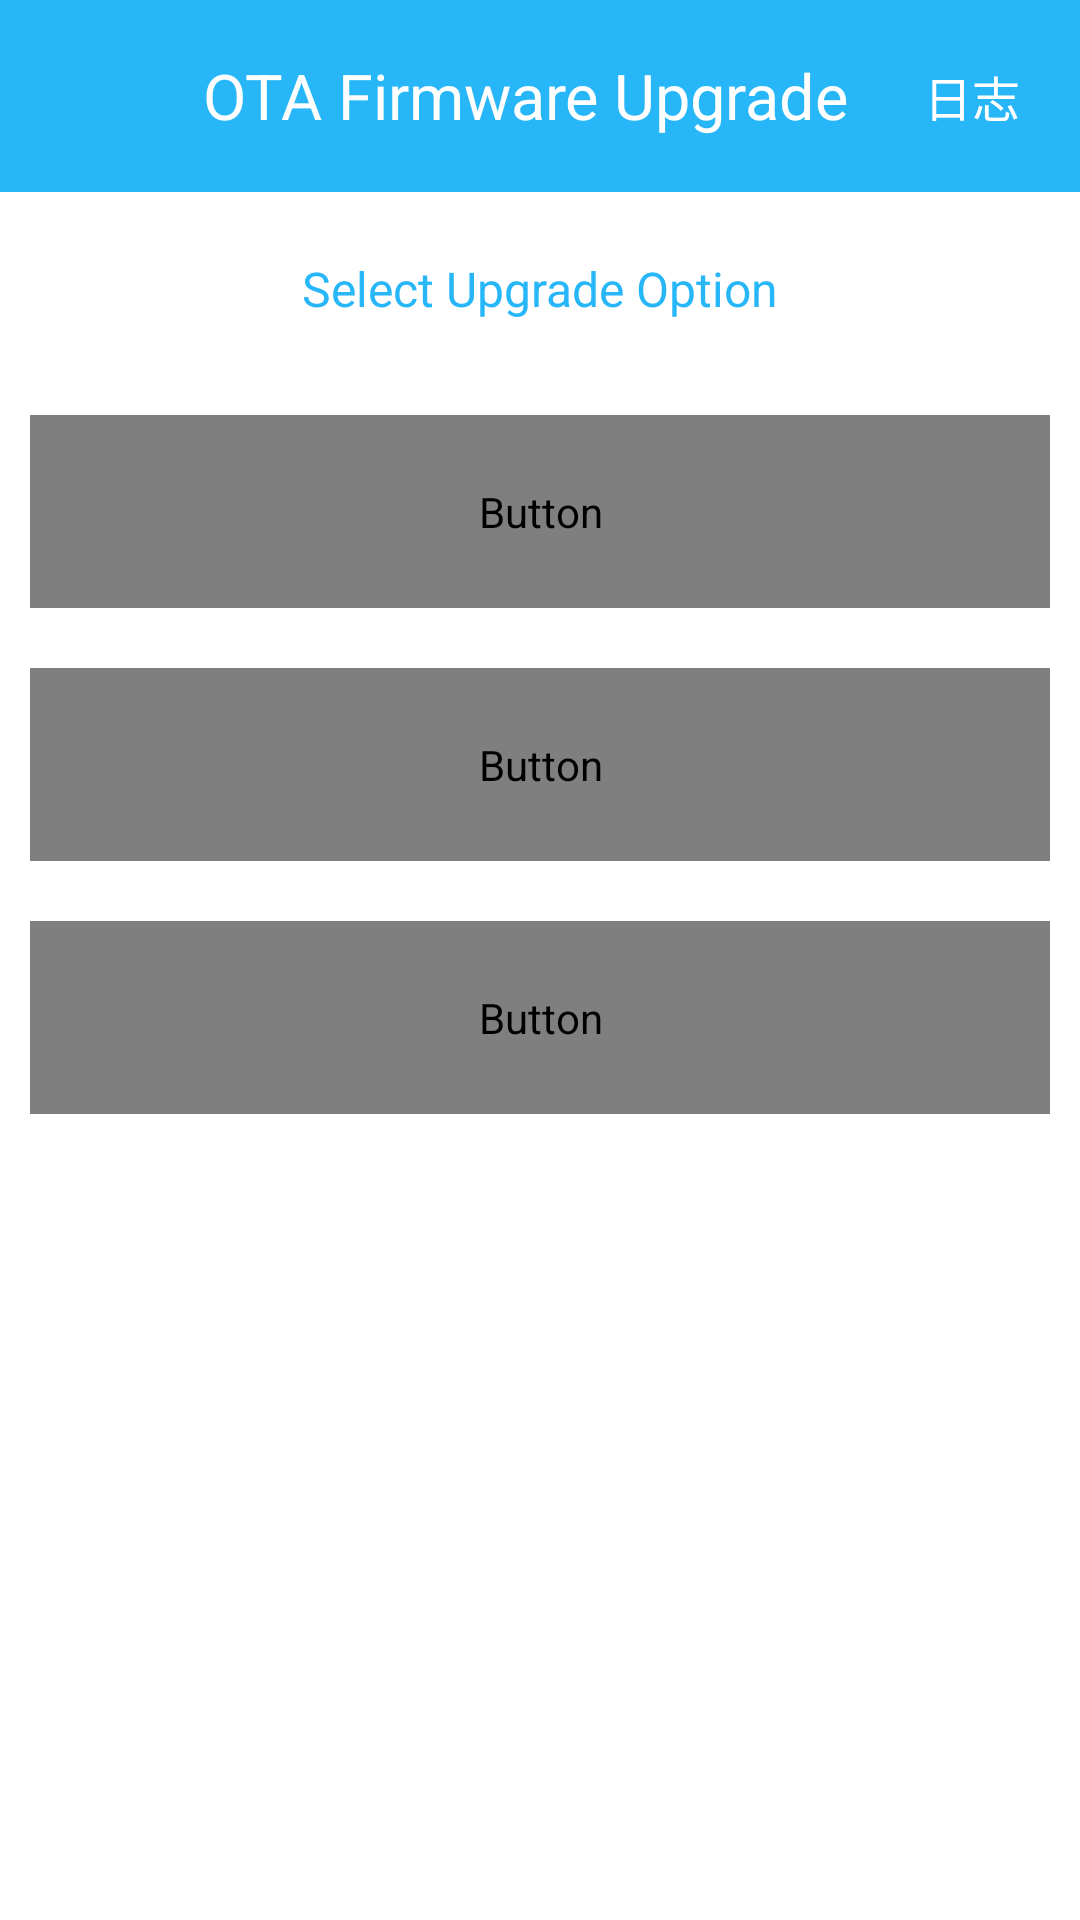

The Android layout XML behind this screen, and the referenced resources:
<!-- AndroidManifest.xml: application theme AppTheme -->
<!-- res/layout/ota_upgrade_type_selection.xml -->
<?xml version="1.0" encoding="utf-8"?>
<LinearLayout xmlns:android="http://schemas.android.com/apk/res/android"
    android:id="@+id/parent_ota_type"
    android:layout_width="match_parent"
    android:layout_height="match_parent"
    android:background="@color/white"
    android:clickable="true"
    android:orientation="vertical"
    android:scrollbars="none">
    <android.support.v7.widget.Toolbar
        android:id="@+id/activity_main_toolbar"
        android:layout_width="match_parent"
        android:layout_height="64dp"
        android:fitsSystemWindows="true"
        android:gravity="center_vertical"
        android:background="@color/colorPrimary"
        android:minHeight="?attr/actionBarSize"
        android:subtitleTextAppearance="@style/ToolbarSubTitle"
        android:theme="@style/ToolbarTheme"
        android:titleTextAppearance="@style/ToolbarTitle">
        <TextView
            android:layout_width="wrap_content"
            android:layout_height="wrap_content"
            android:layout_gravity="center_horizontal"
            android:text="@string/ota_title"
            android:textSize="@dimen/txt_large"
            android:textColor="@color/white"/>
        <TextView
            android:id="@+id/ota_upgrade_type_selection_logTv"
            android:layout_width="wrap_content"
            android:layout_height="wrap_content"
            android:layout_gravity="right|center_vertical"
            android:layout_marginRight="20dp"
            android:text="@string/Log"
            android:textSize="@dimen/txt_medium"
            android:textColor="@color/white"/>
    </android.support.v7.widget.Toolbar>

    <TextView
        android:id="@+id/textView"
        android:layout_width="match_parent"
        android:layout_height="0dp"
        android:layout_weight="1"
        android:gravity="center"
        android:text="@string/ota_list"
        android:textColor="@color/colorPrimary"
        android:textSize="@dimen/txt_medium" />


    <Button
        android:id="@+id/ota_app_download"
        android:layout_width="match_parent"
        android:layout_height="0dp"
        android:layout_gravity="center_horizontal"
        android:layout_margin="@dimen/padding_child_ten"
        android:layout_weight="1"
        android:background="@drawable/ota_list_selector"
        android:gravity="center"
        android:padding="@dimen/padding_child_ten"
        android:text="@string/ota_list_app_download"
        android:textColor="@drawable/ota_text_selecter"
        android:textSize="@dimen/txt_small" />


    <Button
        android:id="@+id/ota_app_stack_comb"
        android:layout_width="match_parent"
        android:layout_height="0dp"
        android:layout_gravity="center_horizontal"
        android:layout_margin="@dimen/padding_child_ten"
        android:layout_weight="1"
        android:background="@drawable/ota_list_selector"
        android:gravity="center"
        android:padding="@dimen/padding_child_ten"
        android:text="@string/ota_list_app_stack_down_comb"
        android:textColor="@drawable/ota_text_selecter"
        android:textSize="@dimen/txt_small" />


    <Button
        android:id="@+id/ota_app_stack_seperate"
        android:layout_width="match_parent"
        android:layout_height="0dp"
        android:layout_gravity="center_horizontal"
        android:layout_margin="@dimen/padding_child_ten"
        android:layout_weight="1"
        android:background="@drawable/ota_list_selector"
        android:gravity="center"
        android:padding="@dimen/padding_child_ten"
        android:text="@string/ota_list_app_stack_down_sep"
        android:textColor="@drawable/ota_text_selecter"
        android:textSize="@dimen/txt_small" />

    <TextView
        android:id="@+id/file_status"
        android:layout_width="match_parent"
        android:layout_height="0dp"
        android:layout_weight="1"
        android:gravity="center|bottom"
        android:padding="10dp"
        android:textColor="@color/colorPrimary"
        android:textSize="@dimen/txt_medium"/>

    <RelativeLayout
        android:id="@+id/progress_bar_top_rel_lay"
        android:layout_width="match_parent"
        android:layout_height="0dp"
        android:layout_weight="1"
        android:gravity="center"
        android:padding="10dp"
        android:visibility="invisible">

        <com.evangeline.ble.utils.TextProgressBar
            android:id="@+id/upgrade_progress_bar_top"
            style="@style/CustomProgressBar"
            android:layout_width="match_parent"
            android:layout_height="match_parent"
            android:visibility="visible" />

        <TextView
            android:id="@+id/upgrade_progress_bar_top_filename"
            android:layout_width="match_parent"
            android:layout_height="match_parent"
            android:layout_alignParentStart="true"
            android:layout_centerInParent="true"
            android:gravity="start|center_vertical"
            android:paddingLeft="10dp"
            android:paddingRight="70dp"
            android:singleLine="true"
            android:textColor="@color/colorPrimary"
            android:textSize="@dimen/txt_small"/>

    </RelativeLayout>

    <RelativeLayout
        android:id="@+id/progress_bar_bottom_rel_lay"
        style="@style/CustomProgressBar"
        android:layout_width="match_parent"
        android:layout_height="0dp"
        android:layout_weight="1"
        android:gravity="center"
        android:padding="10dp"
        android:visibility="invisible">

        <com.evangeline.ble.utils.TextProgressBar
            android:id="@+id/upgrade_progress_bar_bottom"
            style="@style/CustomProgressBar"
            android:layout_width="match_parent"
            android:layout_height="match_parent"
            android:visibility="visible" />

        <TextView
            android:id="@+id/upgrade_progress_bar_bottom_filename"
            android:layout_width="match_parent"
            android:layout_height="match_parent"
            android:layout_alignParentStart="true"
            android:layout_centerInParent="true"
            android:gravity="start|center_vertical"
            android:paddingLeft="10dp"
            android:paddingRight="70dp"
            android:singleLine="true"
            android:textColor="@color/colorPrimary"
            android:textSize="@dimen/txt_small"/>

    </RelativeLayout>

    <Button
        android:id="@+id/stop_upgrade_button"
        android:layout_width="match_parent"
        android:layout_height="0dp"
        android:layout_gravity="center"
        android:layout_weight="1"
        android:background="@drawable/button_selector"
        android:text="@string/ota_stop"
        android:textColor="@android:color/white"
        android:textSize="@dimen/txt_small"
        android:visibility="invisible" />

</LinearLayout>
<!-- resources referenced by this layout -->
<resources>
  <color name="colorPrimary">#27b7f9</color>
  <color name="white">#ffffff</color>
  <dimen name="padding_child_ten">10dp</dimen>
  <dimen name="txt_large">21sp</dimen>
  <dimen name="txt_medium">16sp</dimen>
  <dimen name="txt_small">14sp</dimen>
  <string name="Log">日志</string>
  <string name="ota_list">Select Upgrade Option</string>
  <string name="ota_list_app_download">Application Upgrade</string>
  <string name="ota_list_app_stack_down_comb">Application and Stack Upgrade (Combined Files)</string>
  <string name="ota_list_app_stack_down_sep">Application and Stack Upgrade (Separate Files)</string>
  <string name="ota_stop">STOP</string>
  <string name="ota_title">OTA Firmware Upgrade</string>
  <style parent="android:Widget.ProgressBar.Horizontal" name="CustomProgressBar">
      <item name="android:indeterminateOnly">false</item>
      <item name="android:progressDrawable">@drawable/custom_progress_bar_horizontal</item>
      </style>
  <style name="ToolbarSubTitle" parent="@style/TextAppearance.Widget.AppCompat.Toolbar.Subtitle">
          <item name="android:textSize">13sp</item>
          <item name="android:textColor">@android:color/darker_gray</item>
      </style>
  <style name="ToolbarTheme" parent="@style/ThemeOverlay.AppCompat.ActionBar">
          <item name="actionMenuTextColor">@android:color/white</item>
          <item name="actionMenuTextAppearance">@style/ToolbarMenuTextSize</item>
          
          <item name="actionOverflowMenuStyle">@style/OverflowMenuStyle</item>
          <item name="android:itemBackground">@color/colorPrimary</item>
          <item name="android:layout_marginRight">10dp</item>
          <item name="android:textColor">@android:color/white</item>
      </style>
  <style name="ToolbarTitle" parent="@style/TextAppearance.Widget.AppCompat.Toolbar.Title">
          <item name="android:textSize">17sp</item>
          <item name="android:textColor">@android:color/white</item>
          <item name="android:textColorPrimary">@android:color/white</item>
      </style>
  <style name="AppTheme" parent="Theme.AppCompat.Light.DarkActionBar">
          
          <item name="colorPrimary">@color/colorPrimary</item>
          <item name="colorPrimaryDark">@color/colorPrimaryDark</item>
          <item name="colorAccent">@color/colorAccent</item>
      </style>
  <!-- drawable custom_progress_bar_horizontal (drawable) -->
  <?xml version="1.0" encoding="UTF-8"?>
  <layer-list xmlns:android="http://schemas.android.com/apk/res/android">
      <item android:id="@android:id/background">
          <shape>
              <corners android:radius="5dip" />
              <stroke
                  android:width="1dip"
                  android:color="@color/colorPrimary" />
              <solid android:color="@color/grey" />
          </shape>
      </item>
      <item android:id="@android:id/progress">
          <clip>
              <shape>
                  <corners android:radius="5dip" />
                  <gradient
                      android:angle="90"
                      android:endColor="@color/green"
                      android:startColor="@color/green" />
              </shape>
          </clip>
      </item>
  </layer-list>
  <style name="ToolbarMenuTextSize" parent="@style/TextAppearance.AppCompat.Menu">
          <item name="android:textSize">14sp</item>
      </style>
  <style name="OverflowMenuStyle" parent="Widget.AppCompat.Light.PopupMenu.Overflow">
          <item name="overlapAnchor">false</item>  
      </style>
  <color name="colorPrimaryDark">#0576ea</color>
  <color name="colorAccent">#FF4081</color>
  <color name="grey">#EFEFF4</color>
  <color name="green">#701ABB00</color>
</resources>
